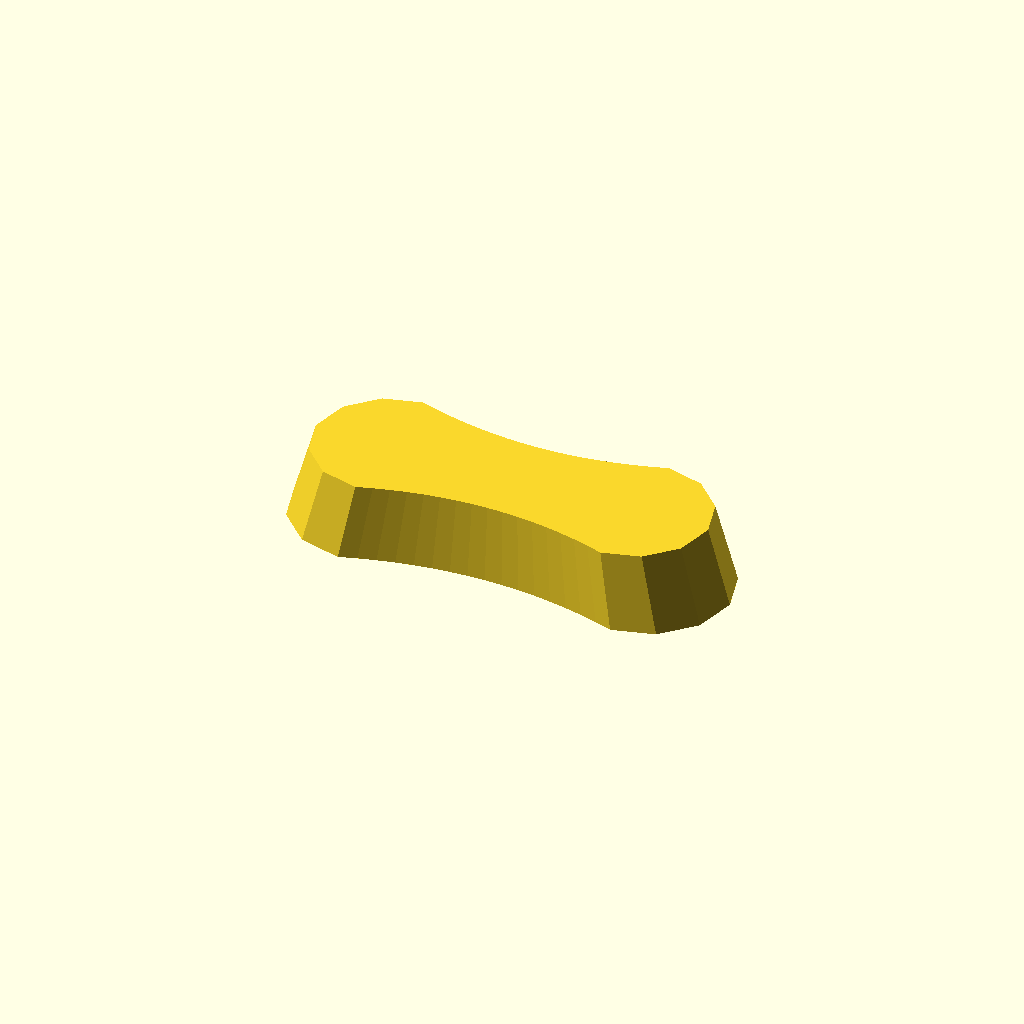
Cell 1 — every parameter at its default value.
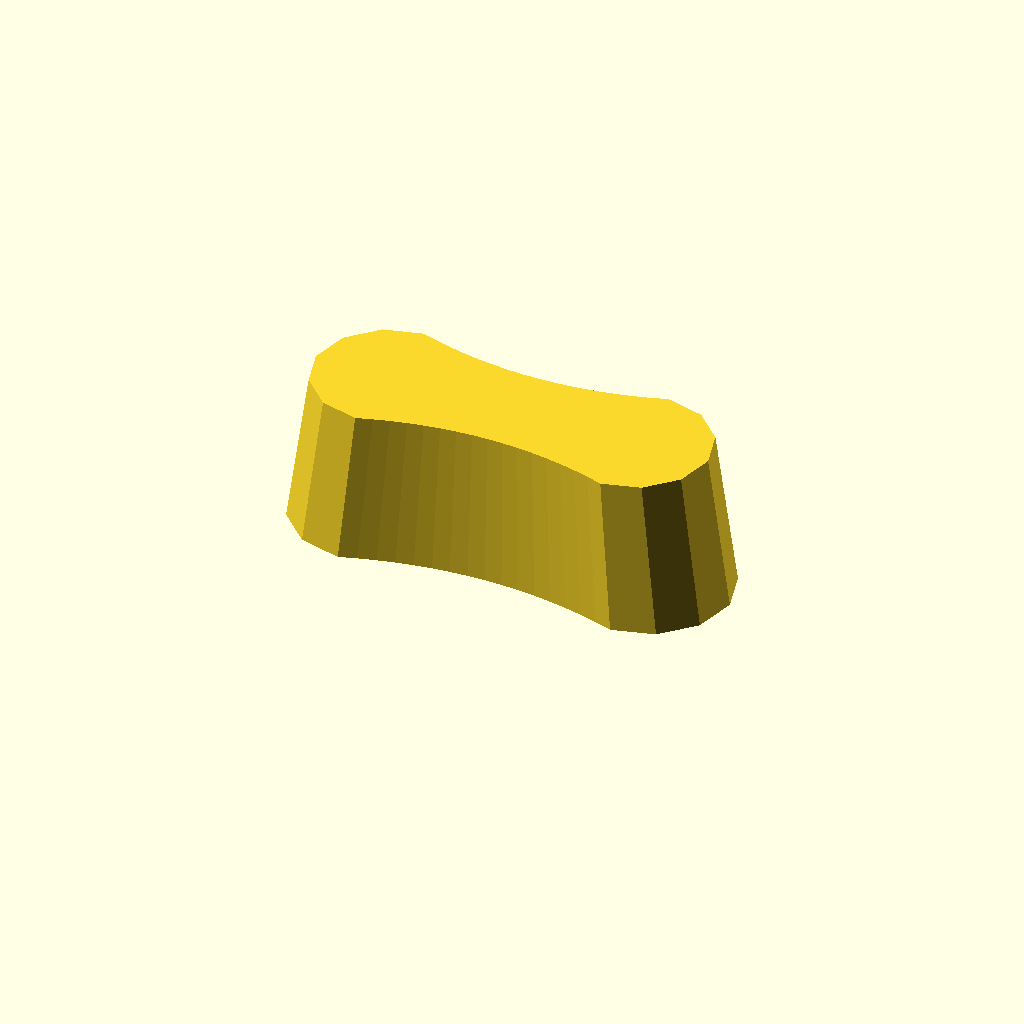
Cell 2: thickness = 28 (everything else at default).
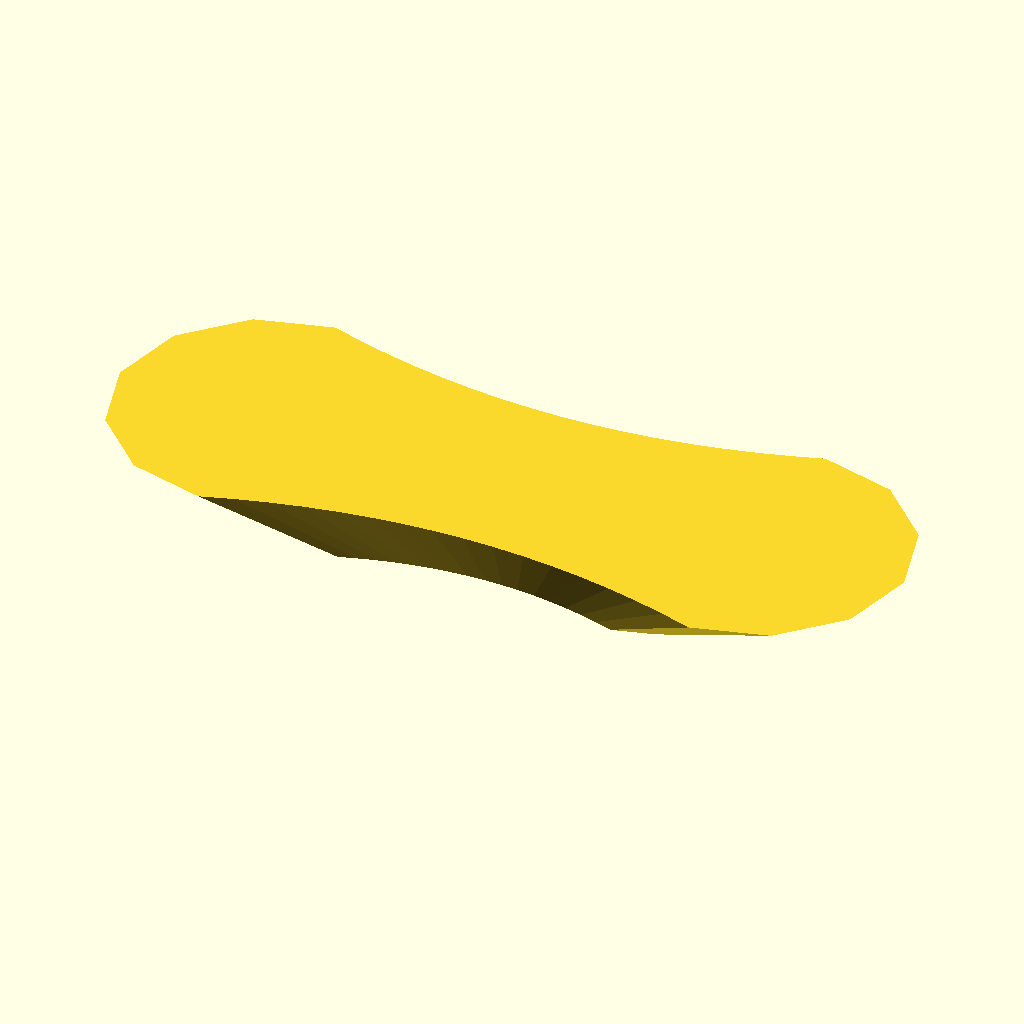
Cell 3: the same model with draft = 1.8.
All cells are drawn from one camera (rotation 55°, 0°, 25°, orthographic, colour scheme Cornfield), so only the parameter changes between them.
OpenSCAD source file optional_data/data/gen2/handles/part_0066.scad:
$fn = 32;

// ----------------------------------------------------------------------
// Handle: 80 x 30 mm grip, 14 mm thick
// ----------------------------------------------------------------------

// --- parameters (mm) ---
length = 80;              // grip length
width = 30;               // grip width
thickness = 14;           // grip thickness
waist = 0.72;             // width factor at the middle
draft = 0.9;              // top face scale of the extrusion

/* ergonomic grip outline, closed spline-like polygon in the XY plane */
grip = [[-25, 15], [-21.875, 14.016], [-18.75, 13.162], [-15.625, 12.441], [-12.5, 11.85], [-9.375, 11.391], [-6.25, 11.062], [-3.125, 10.866], [0, 10.8], [3.125, 10.866], [6.25, 11.062], [9.375, 11.391], [12.5, 11.85], [15.625, 12.441], [18.75, 13.162], [21.875, 14.016], [25, 15], [32.5, 12.99], [37.99, 7.5], [40, 0], [37.99, -7.5], [32.5, -12.99], [25, -15], [25, -15], [21.875, -14.016], [18.75, -13.162], [15.625, -12.441], [12.5, -11.85], [9.375, -11.391], [6.25, -11.062], [3.125, -10.866], [0, -10.8], [-3.125, -10.866], [-6.25, -11.062], [-9.375, -11.391], [-12.5, -11.85], [-15.625, -12.441], [-18.75, -13.162], [-21.875, -14.016], [-25, -15], [-32.5, -12.99], [-37.99, -7.5], [-40, 0], [-37.99, 7.5], [-32.5, 12.99], [-25, 15]];

module grip_body() {
  linear_extrude(height = thickness, scale = draft) polygon(grip);
}

difference() {
  union() {
    grip_body();
  }
}
Parameter table extracted from the source (name, type, default, range or options):
length: number, default 80
width: number, default 30
thickness: number, default 14
waist: number, default 0.72
draft: number, default 0.9
